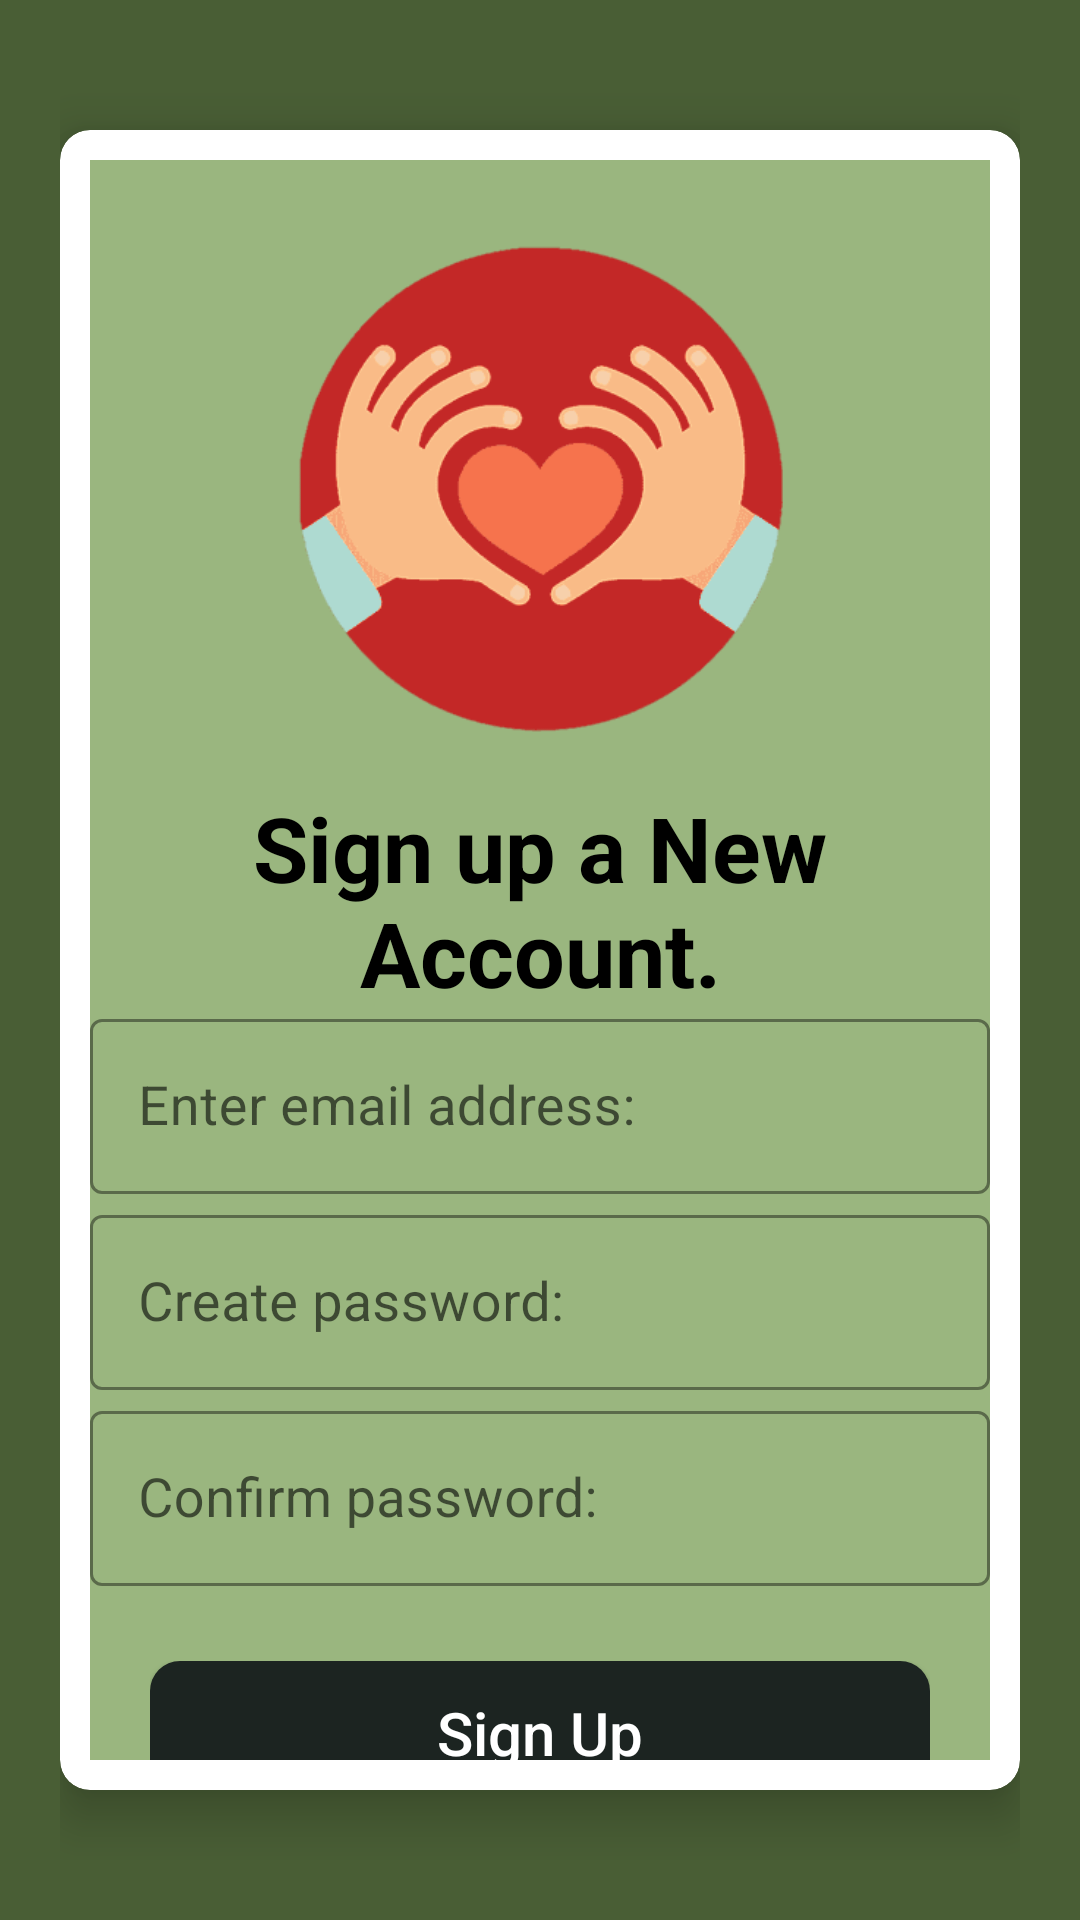

The Android layout XML behind this screen, and the referenced resources:
<!-- AndroidManifest.xml: application theme Theme.Donation -->
<!-- res/layout/activity_sign_up.xml -->
<?xml version="1.0" encoding="utf-8"?>
<LinearLayout xmlns:android="http://schemas.android.com/apk/res/android"
    xmlns:app="http://schemas.android.com/apk/res-auto"
    xmlns:tools="http://schemas.android.com/tools"
    android:layout_width="match_parent"
    android:layout_height="match_parent"
    android:orientation="vertical"
    android:background="#495e35"
    android:padding="20dp"
    android:gravity="center_vertical"
    tools:context=".SignUpActivity">

    <androidx.cardview.widget.CardView
        android:background="#495e35"
        android:layout_width="match_parent"
        android:layout_height="wrap_content"
        app:cardCornerRadius="10dp"
        app:cardElevation="10dp"
        android:elevation="10dp" >

        <LinearLayout
            android:background="#9ab67f"
            android:layout_width="match_parent"
            android:layout_height="1600px"
            android:layout_margin="10dp"
            android:layout_marginBottom="10dp"
            android:orientation="vertical" >

            <ImageView
                android:id="@+id/signUpLogo"
                android:layout_width="297dp"
                android:layout_height="199dp"
                android:layout_gravity="center"
                android:layout_marginTop="10dp"
                android:src="@drawable/charitylogo"/>

            <TextView
                android:id="@+id/signUpTitle"
                android:layout_width="match_parent"
                android:layout_height="wrap_content"
                android:gravity="center"
                android:text="Sign up a New Account."
                android:textColor="#000"
                android:textSize="30sp"
                android:textStyle="bold"/>


            <com.google.android.material.textfield.TextInputLayout
                android:layout_width="match_parent"
                android:layout_height="wrap_content"
                android:theme="@style/TextInputLayoutStyle"
                app:boxStrokeColor="#000"
                app:hintTextAppearance="@color/purple_500"
                style="@style/Widget.MaterialComponents.TextInputLayout.OutlinedBox.Dense">
                <com.google.android.material.textfield.TextInputEditText
                    android:id="@+id/signUpEmail"
                    android:layout_width="match_parent"
                    android:layout_height="wrap_content"
                    android:layout_marginTop="30dp"
                    android:layout_marginBottom="5dp"
                    android:hint="Enter email address:"
                    android:inputType="text"
                    android:drawablePadding="10dp"
                    android:textColor="#000"
                    android:textSize="18sp"
                    android:textColorHint="#000"
                    android:drawableStart="@drawable/ic_email"/>

            </com.google.android.material.textfield.TextInputLayout>

            <com.google.android.material.textfield.TextInputLayout
                android:layout_width="match_parent"
                android:layout_height="wrap_content"
                android:theme="@style/TextInputLayoutStyle"
                app:boxStrokeColor="#000"
                app:hintTextAppearance="@color/purple_500"
                style="@style/Widget.MaterialComponents.TextInputLayout.OutlinedBox.Dense">
                <com.google.android.material.textfield.TextInputEditText
                    android:id="@+id/signUpPassword"
                    android:layout_width="match_parent"
                    android:layout_height="wrap_content"
                    android:layout_marginBottom="5dp"
                    android:hint="Create password: "
                    android:inputType="text"
                    android:drawablePadding="10dp"
                    android:textColor="#000"
                    android:textSize="18sp"
                    android:textColorHint="#000"
                    android:drawableStart="@drawable/ic_password"/>

            </com.google.android.material.textfield.TextInputLayout>

            <com.google.android.material.textfield.TextInputLayout
                android:layout_width="match_parent"
                android:layout_height="wrap_content"
                android:theme="@style/TextInputLayoutStyle"
                app:boxStrokeColor="#000"
                app:hintTextAppearance="@color/purple_500"
                style="@style/Widget.MaterialComponents.TextInputLayout.OutlinedBox.Dense">
                <com.google.android.material.textfield.TextInputEditText
                    android:id="@+id/signUpPasswordConfirm"
                    android:layout_width="match_parent"
                    android:layout_height="wrap_content"
                    android:hint="Confirm password: "
                    android:inputType="text"
                    android:drawablePadding="10dp"
                    android:textColor="#000"
                    android:textSize="18sp"
                    android:textColorHint="#000"
                    android:drawableStart="@drawable/ic_password"/>

            </com.google.android.material.textfield.TextInputLayout>

            <LinearLayout
                android:layout_width="match_parent"
                android:layout_height="60dp"
                android:layout_marginTop="25dp"
                android:layout_marginRight="20dp"
                android:layout_marginLeft="20dp">

                <Button
                    android:id="@+id/signUpButton"
                    android:layout_width="match_parent"
                    android:layout_height="wrap_content"
                    android:gravity="center"
                    android:background="@drawable/button_background"
                    android:text="Sign Up"
                    android:textAllCaps="false"
                    android:textColor="#fff"
                    android:textSize="20sp" />

            </LinearLayout>

            <TextView
                android:id="@+id/signInOption"
                android:layout_width="match_parent"
                android:layout_height="wrap_content"
                android:layout_gravity="center"
                android:gravity="center"
                android:text="Have an account? Sign in"
                android:textColor="#000"
                android:textSize="12sp"
                android:textStyle="bold"/>

        </LinearLayout>
    </androidx.cardview.widget.CardView>

</LinearLayout>
<!-- resources referenced by this layout -->
<resources>
  <color name="purple_500">#495e35</color>
  <!-- drawable button_background (drawable) -->
  <?xml version="1.0" encoding="utf-8"?>
  <shape xmlns:android="http://schemas.android.com/apk/res/android">
  
      <solid
          android:color="#1c2421"/>
  
      <corners
          android:radius="10dp"/>
  
  </shape>
  <!-- drawable charitylogo: png bitmap (drawable, 6250 bytes) -->
  <style name="TextInputLayoutStyle" parent="Widget.MaterialComponents.TextInputLayout.OutlinedBox">
          <item name="boxStrokeColor">#fff</item>
          <item name="boxStrokeWidth">2dp</item>
      </style>
  <style name="Theme.Donation" parent="Theme.MaterialComponents.Light.NoActionBar">
          
          <item name="colorPrimary">@color/purple_500</item>
          <item name="colorPrimaryVariant">@color/purple_700</item>
          <item name="colorOnPrimary">@color/white</item>
          
          <item name="colorSecondary">@color/teal_200</item>
          <item name="colorSecondaryVariant">@color/teal_700</item>
          <item name="colorOnSecondary">@color/black</item>
          
          <item name="android:statusBarColor" tools:targetApi="l">?attr/colorPrimaryVariant</item>
          
      </style>
  <color name="purple_700">#FF3700B3</color>
  <color name="white">#FFFFFFFF</color>
  <color name="teal_200">#FF03DAC5</color>
  <color name="teal_700">#FF018786</color>
  <color name="black">#FF000000</color>
</resources>
